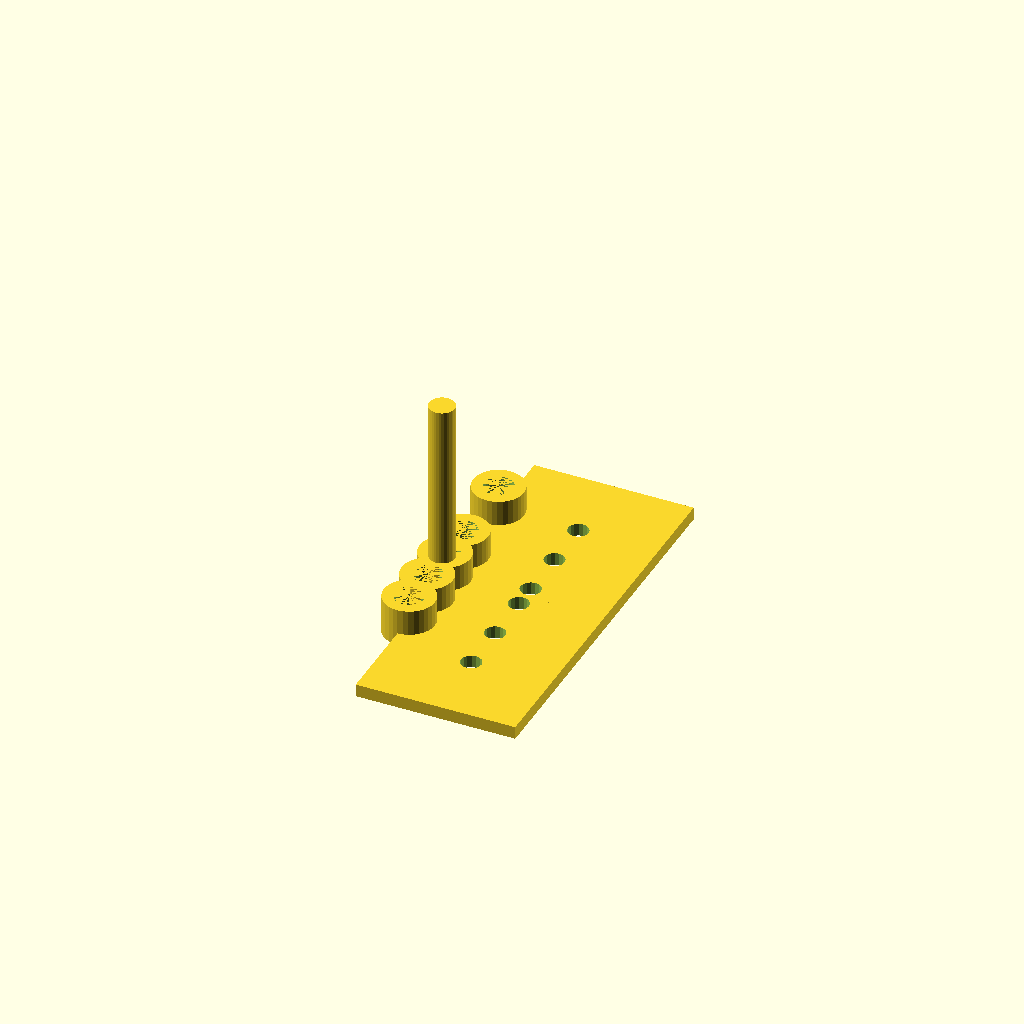
Cell 1: the model at its default parameters.
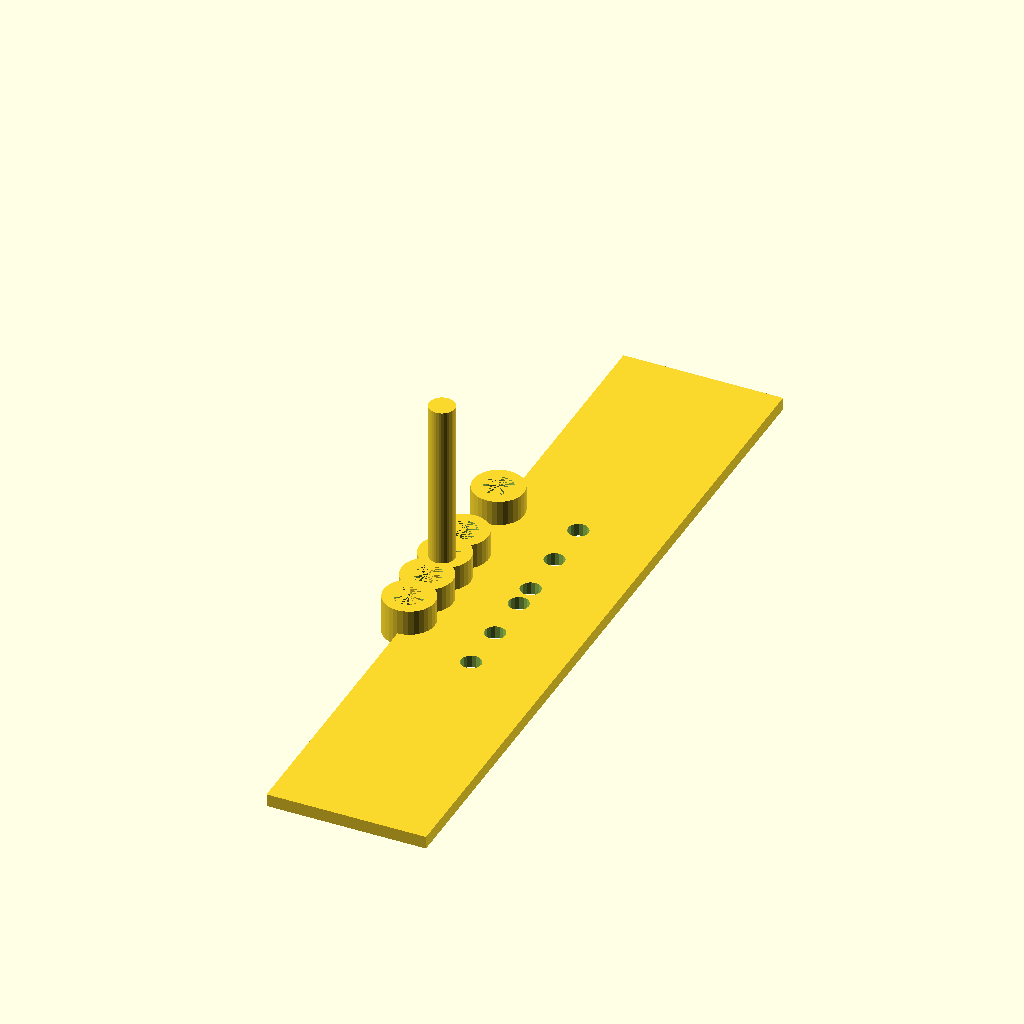
Cell 2: leaf_length = 60 (everything else at default).
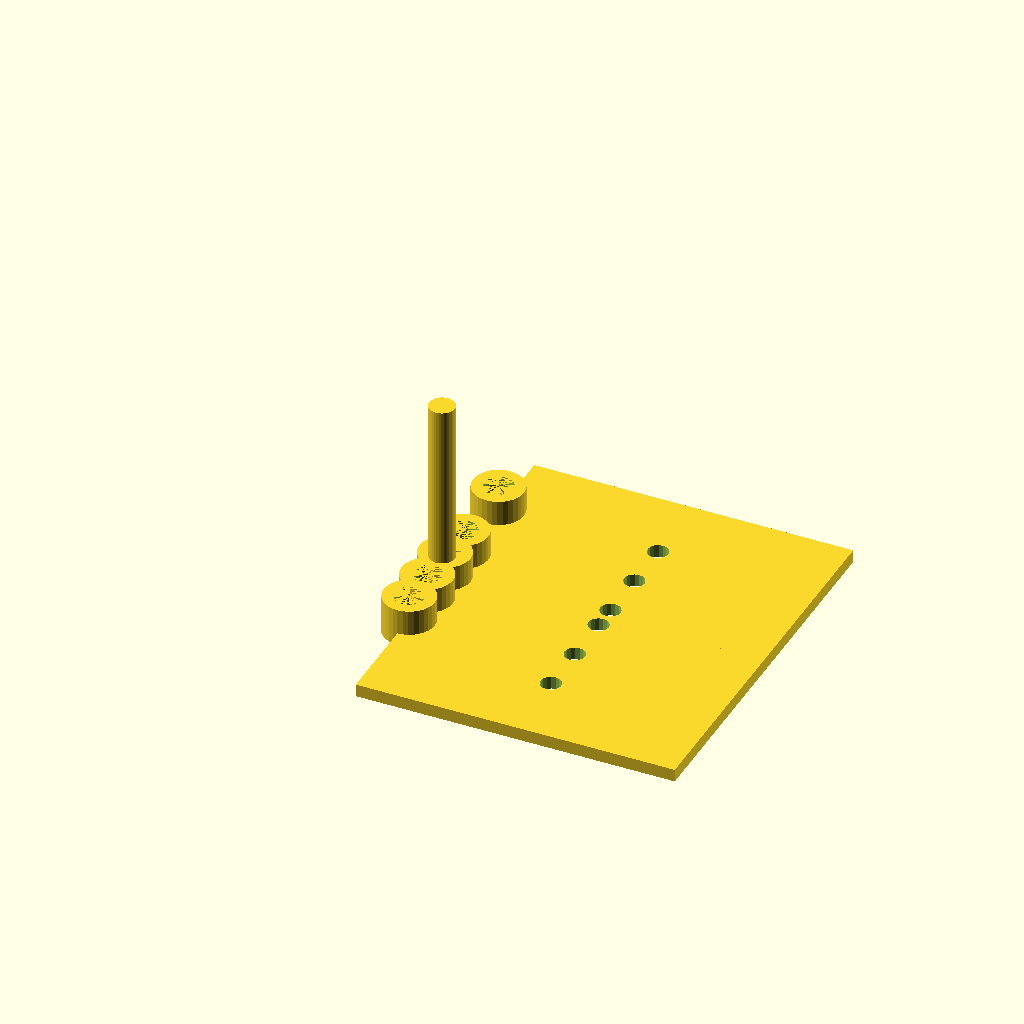
Cell 3: the same model with leaf_width = 50.
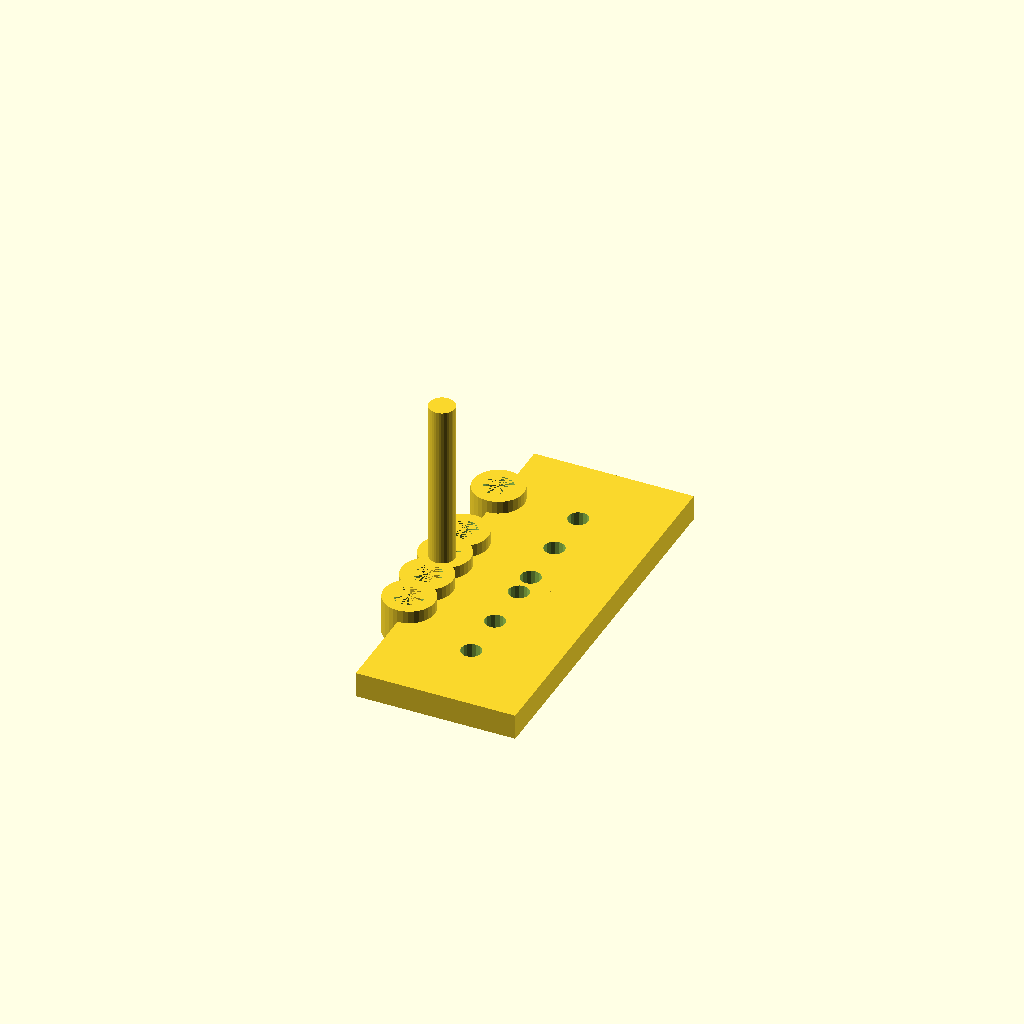
Cell 4: leaf_thickness = 4 (everything else at default).
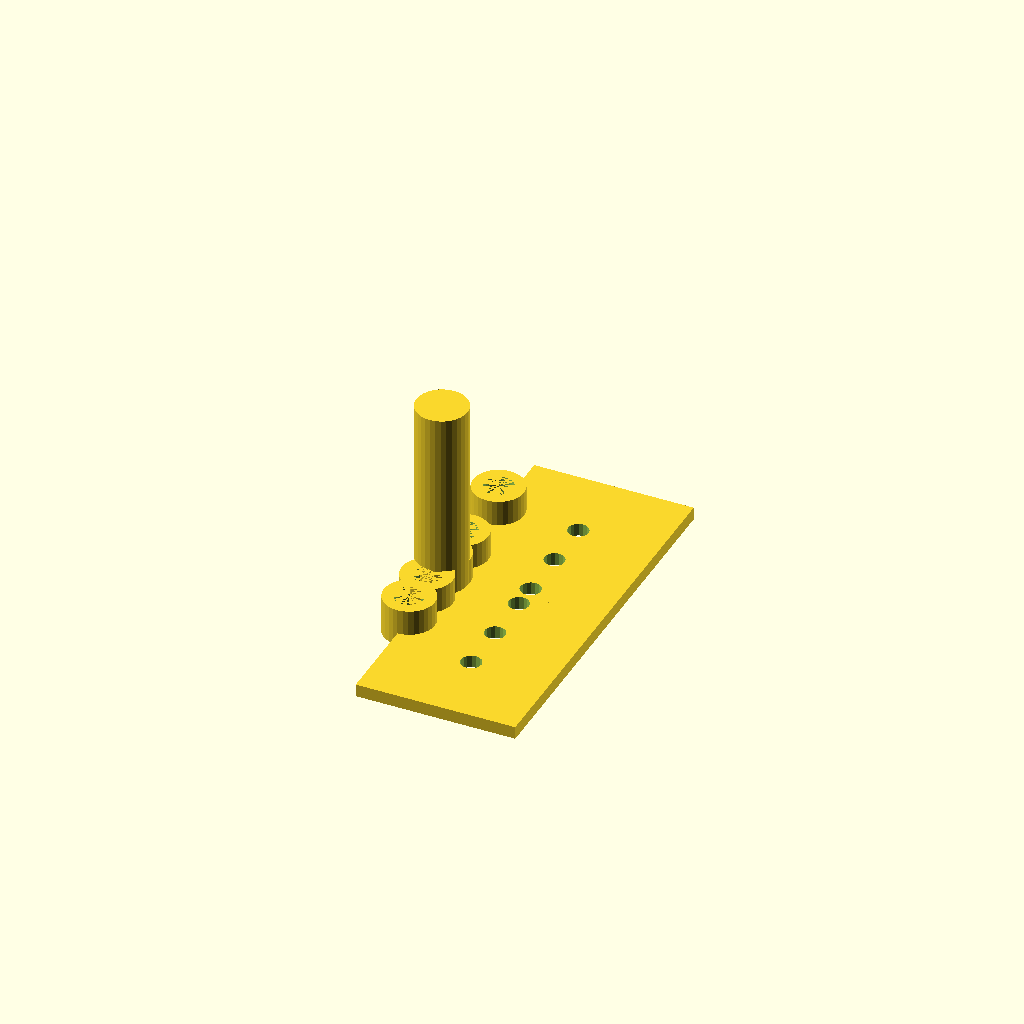
Cell 5 — pin_diameter set to 8, the other parameters unchanged.
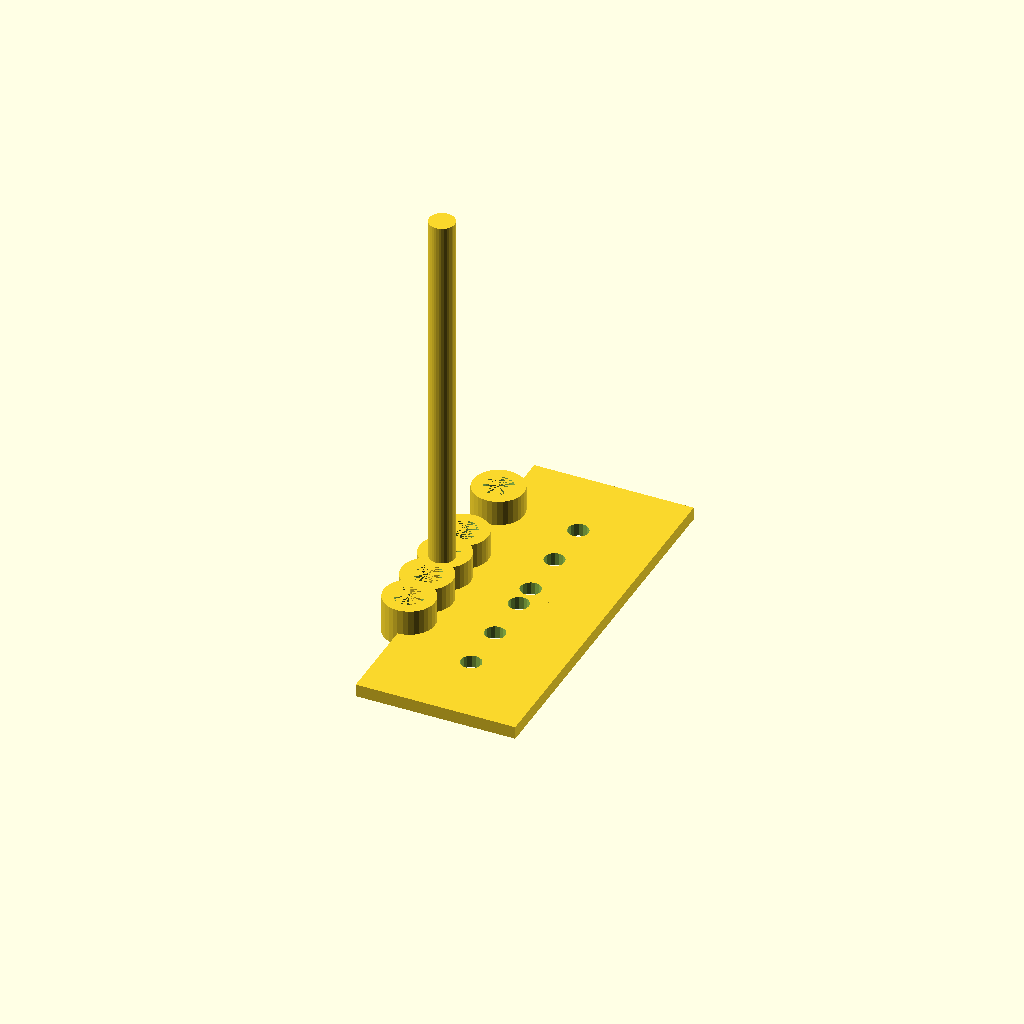
Cell 6 — pin_length set to 64, the other parameters unchanged.
One fixed orthographic camera (rotation 55°, 0°, 25°; colour scheme Cornfield) for every cell.
The OpenSCAD source (results/tier-3-butt-hinge/bare_claude-haiku-4-5-7f256439dfa4-2026-04-28T17-22-32-518Z/final.scad):
// Butt Hinge Assembly - 180° Open State

// Parameters
leaf_length = 30;      // Y direction (along hinge axis)
leaf_width = 25;       // X direction (opening direction)
leaf_thickness = 2;
pin_diameter = 4;
pin_length = 32;
knuckle_outer_dia = 8;
knuckle_inner_dia = 4.6;
knuckle_width = 6;
clearance = 0.3;

// Module: Single leaf (flat plate)
module leaf() {
    cube([leaf_width, leaf_length, leaf_thickness], center=false);
}

// Module: Knuckle (cylindrical hinge element)
module knuckle() {
    difference() {
        cylinder(d=knuckle_outer_dia, h=knuckle_width, center=false, $fn=32);
        cylinder(d=knuckle_inner_dia, h=knuckle_width, center=false, $fn=32);
    }
}

// Module: Countersunk hole (M3)
module countersunk_hole(depth_countersink=1, dia_countersink=6, dia_hole=3.2) {
    union() {
        cylinder(d=dia_countersink, h=depth_countersink, center=false, $fn=16);
        cylinder(d=dia_hole, h=leaf_length, center=false, $fn=16);
    }
}

// Module: Left leaf with knuckles and countersunk holes
module left_leaf_assembly() {
    difference() {
        union() {
            // Base plate
            translate([-(leaf_width), 0, 0])
                leaf();
            
            // Knuckles: positions at Y = 0, 6, 12 mm
            // Left leaf has knuckles at outer positions and center
            for (y_pos = [0, 12]) {
                translate([0, y_pos, 0])
                    knuckle();
            }
            // Center knuckle
            translate([0, 6, 0])
                knuckle();
        }
        
        // Countersunk holes at Y = 2, 10, 18 mm (8mm spacing, away from knuckles)
        for (y_pos = [2, 10, 18]) {
            translate([-(leaf_width/2), y_pos, -(leaf_thickness)])
                countersunk_hole();
        }
    }
}

// Module: Right leaf with knuckles and countersunk holes
module right_leaf_assembly() {
    difference() {
        union() {
            // Base plate (mirrored position)
            leaf();
            
            // Knuckles: positions at Y = 6, 18 mm
            // Right leaf has knuckles at intermediate positions
            for (y_pos = [6, 18]) {
                translate([0, y_pos, 0])
                    knuckle();
            }
        }
        
        // Countersunk holes at Y = 2, 10, 18 mm (same spacing)
        for (y_pos = [2, 10, 18]) {
            translate([leaf_width/2, y_pos, -(leaf_thickness)])
                countersunk_hole();
        }
    }
}

// Module: Pin shaft (cylindrical)
module pin_shaft() {
    cylinder(d=pin_diameter, h=pin_length, center=false, $fn=32);
}

// Assembly
// Pin shaft along Y axis, centered at X=0
translate([0, -1, 0])
    pin_shaft();

// Left leaf: positioned at X negative, rotated 180° to open flat
// Knuckles at X=0, leaf extends to X negative
translate([0, 0, 0])
    rotate([0, 0, 180])
        translate([0, 0, 0])
            left_leaf_assembly();

// Right leaf: positioned at X positive, at Z=0 plane
// Knuckles at X=0, leaf extends to X positive
translate([0, 0, 0])
    right_leaf_assembly();
Customizer parameters (derived from the source; name, type, default, range or options):
leaf_length: number, default 30
leaf_width: number, default 25
leaf_thickness: number, default 2
pin_diameter: number, default 4
pin_length: number, default 32
knuckle_outer_dia: number, default 8
knuckle_inner_dia: number, default 4.6
knuckle_width: number, default 6
clearance: number, default 0.3
